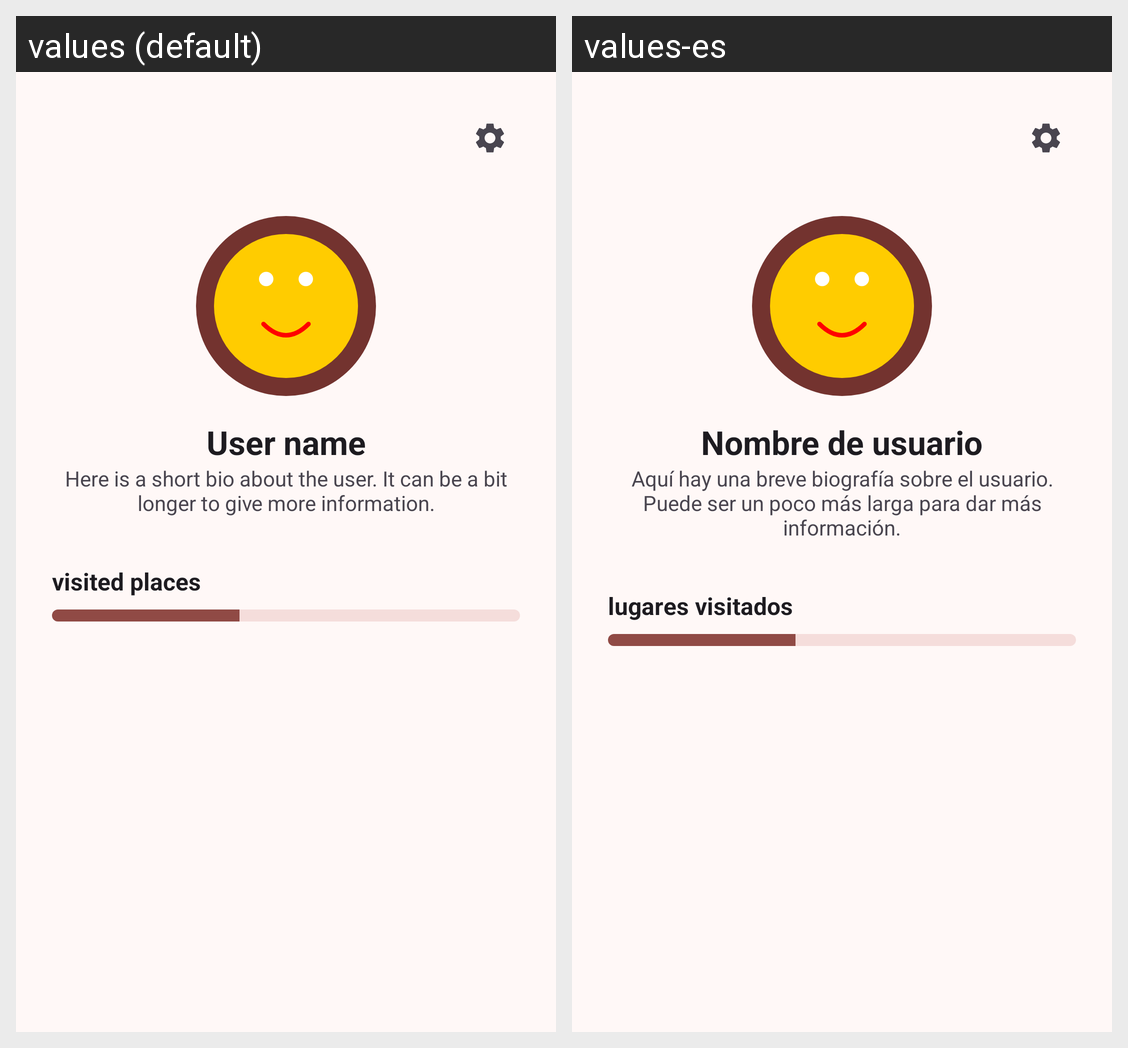

Strings drawn on this Android screen and how each of the app's shown locales translates them:
Android screen res/layout/fragment_profile.xml rendered under 2 locales, left to right: values (default), values-es. Device: Nexus 5 (rendered at 1080×1920; each locale shown at half size, 540×960, under a caption strip naming it); theme Theme.DADMProyecto.
Strings drawn on this screen, with the default value and each locale's value (text and hints the layout hard-codes, and strings that could not be matched under every locale, appear in the picture but are not listed):

user_name
  values: User name
  values-es: Nombre de usuario

user_bio
  values: Here is a short bio about the user. It can be a bit longer to give more information.
  values-es: Aquí hay una breve biografía sobre el usuario. Puede ser un poco más larga para dar más información.

visited_places
  values: visited places
  values-es: lugares visitados
